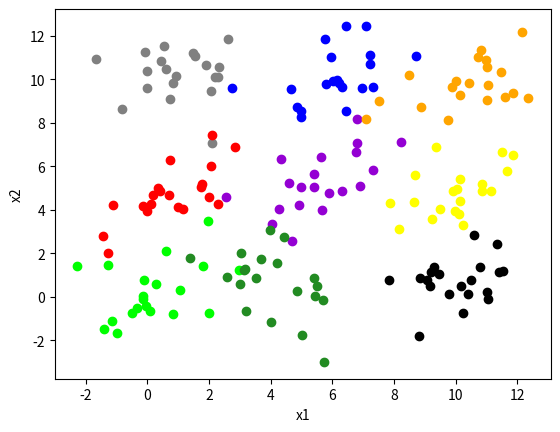

Recreate this plot in Python.
import numpy as np
from matplotlib import pyplot as plt

'''
生成数据
'''
class Generator:
    MEAN = np.array([[0.5, 0.5], [5.5, 5.5], [4, 1], [10, 10], [10, 5], [1, 10], [6, 10], [1, 5], [10, 1]])  # 各个类的均值
    COL = ['lime', 'darkviolet', 'forestgreen', 'orange', 'yellow', 'gray', 'blue', 'red', 'black']          # 各类的颜色
 
    def __init__(self, k=3, NUM=20):
        self.k = k                 # 生成训练数据的类别数
        self.NUM = NUM             # 每个类别的数目  

    # 高斯分布产生 k 个高斯分布的数据（不同均值和方差）
    def data_generator(self):
        self.x = np.random.multivariate_normal(self.MEAN[0], self.__rand_cov(), self.NUM)
        self.y = [0 for i in range(self.NUM)]
        for i in range(1, self.k):
            x_i = np.random.multivariate_normal(self.MEAN[i], self.__rand_cov(), self.NUM)
            self.x = np.vstack((self.x, x_i))
            self.y = self.y + [i for j in range(self.NUM)]
        self.y = np.array(self.y)
        return self.x, self.y

    # 画出 k 类样本点
    def draw(self):
        for i in range(self.k):
            plt.scatter(self.x[self.NUM*i:self.NUM*(i+1),0], self.x[self.NUM*i:self.NUM*(i+1),1], c=self.COL[i])
        plt.xlabel('x1')
        plt.ylabel('x2')
        plt.show()

    # 随机生成协方差矩阵
    def __rand_cov(self):
        cov = np.random.rand(2, 2)
        cov += np.eye(*cov.shape)
        cov[1][0] = cov[0][1]
        return cov

if __name__ == "__main__":
    k = 9
    generator = Generator(k)
    x, y = generator.data_generator()
    generator.draw()
